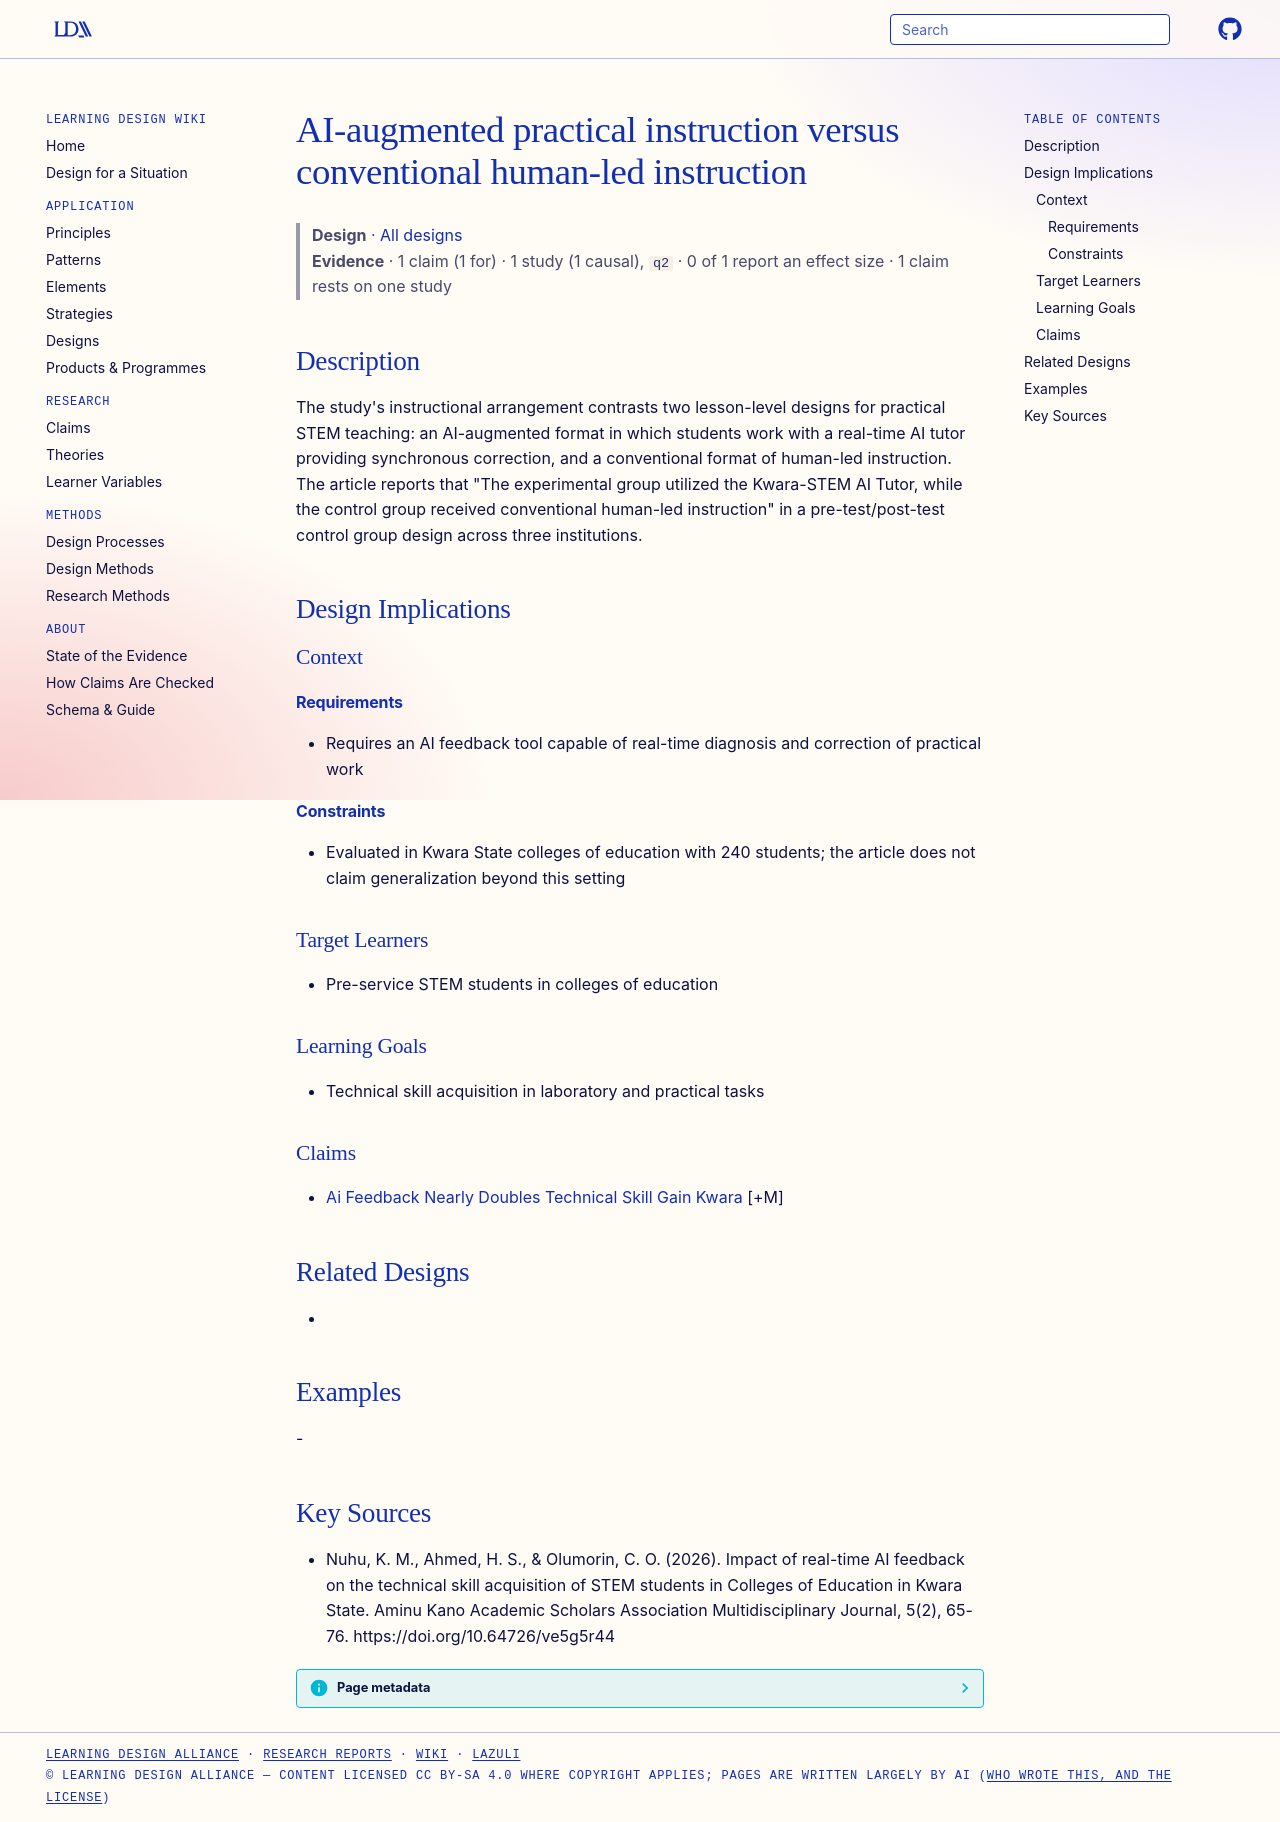

repository: Learning-Design-Alliance/learning-wiki · page: designs/ai-augmented-versus-human-led-practical-instruction/index.html · generator: mkdocs

---
type: design
id: ai-augmented-versus-human-led-practical-instruction
title: AI-augmented practical instruction versus conventional human-led instruction
description: "The study's instructional arrangement contrasts two lesson-level designs for practical STEM teaching: an AI-augmented format in which students work with a real-time AI tutor providing synchronous correction, and a con..."
status: review
generated:
  by: "process:settle-candidates"
  at: 2026-10-11
sources:
  - id: nuhu-2026
    resource: "https://doi.org/10.64726/ve5g5r44"
    title: "Nuhu, K. M., Ahmed, H. S., & Olumorin, C. O. (2026). Impact of real-time AI feedback on the technical skill acquisition of STEM students in Colleges of Education in Kwara State. Aminu Kano Academic Scholars Association Multidisciplinary Journal, 5(2), 65-76. https://doi.org/10.64726/ve5g5r44"
    author: "Nuhu, K. M., Ahmed, H. S., & Olumorin, C. O"
---

# AI-augmented practical instruction versus conventional human-led instruction

> **Design** · [All designs](index.md)
> **Evidence** · 1 claim (1 for) · 1 study (1 causal), `q2` · 0 of 1 report an effect size · 1 claim rests on one study

## Description
The study's instructional arrangement contrasts two lesson-level designs for practical STEM teaching: an AI-augmented format in which students work with a real-time AI tutor providing synchronous correction, and a conventional format of human-led instruction. The article reports that "The experimental group utilized the Kwara-STEM AI Tutor, while the control group received conventional human-led instruction" in a pre-test/post-test control group design across three institutions.

## Design Implications

### Context
#### Requirements
- Requires an AI feedback tool capable of real-time diagnosis and correction of practical work
#### Constraints
- Evaluated in Kwara State colleges of education with 240 students; the article does not claim generalization beyond this setting

### Target Learners
- Pre-service STEM students in colleges of education

### Learning Goals
- Technical skill acquisition in laboratory and practical tasks

### Claims
- [Ai Feedback Nearly Doubles Technical Skill Gain Kwara](../claims/ai-feedback-nearly-doubles-technical-skill-gain-kwara.md) [+M]

## Related Designs
- 

## Examples
-

## Key Sources
- Nuhu, K. M., Ahmed, H. S., & Olumorin, C. O. (2026). Impact of real-time AI feedback on the technical skill acquisition of STEM students in Colleges of Education in Kwara State. Aminu Kano Academic Scholars Association Multidisciplinary Journal, 5(2), 65-76. https://doi.org/10.64726/ve5g5r44
